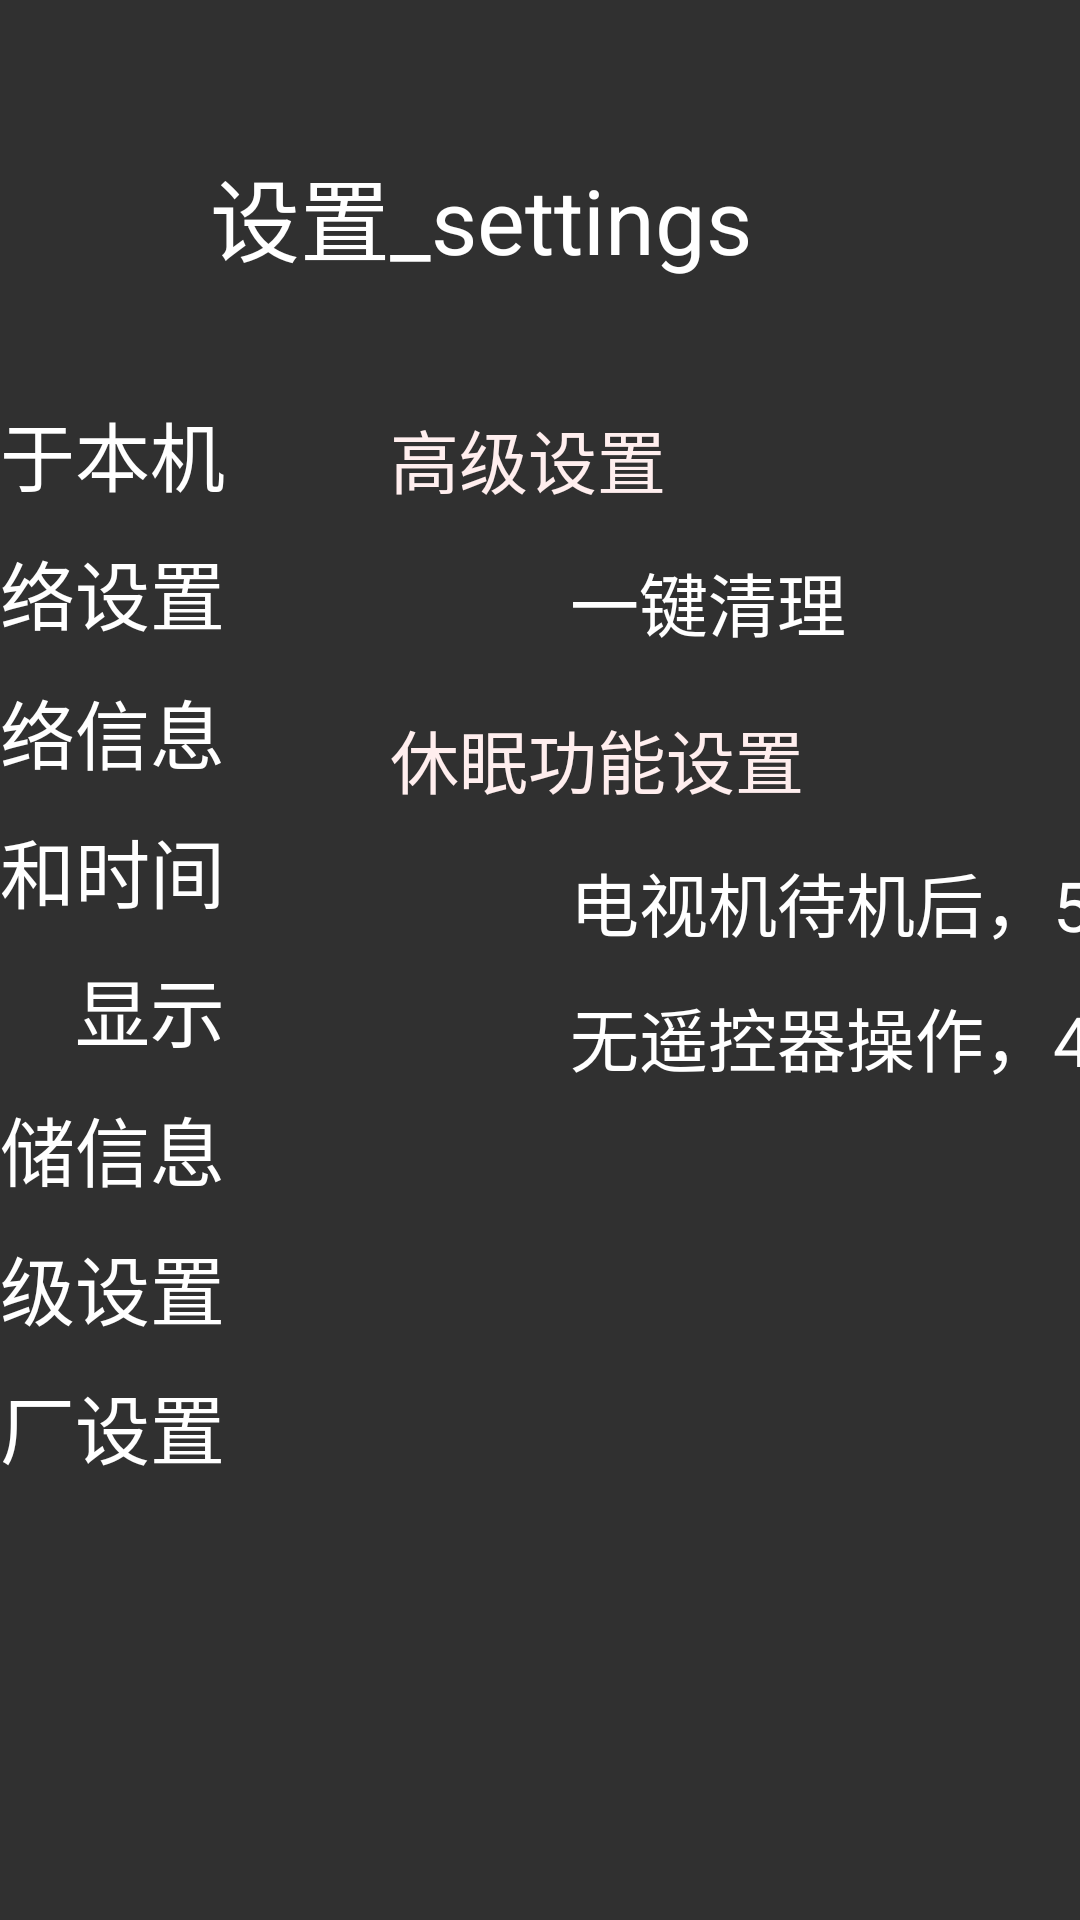

Produce the Android XML layout that renders to this screen, including the resource entries it uses.
<!-- AndroidManifest.xml: application theme Theme.AppCompat.NoActionBar -->
<!-- res/layout/advanced_item_activity.xml -->
<?xml version="1.0" encoding="utf-8"?>
<LinearLayout xmlns:android="http://schemas.android.com/apk/res/android"
    android:layout_width="match_parent"
    android:layout_height="match_parent"
    android:background="@drawable/background_main"
    android:orientation="vertical">

    
    <include layout="@layout/header_include" />

    <LinearLayout
        android:id="@+id/under_header"
        style="@style/mainStyle">

        
        <include layout="@layout/menu_include" />

        <LinearLayout
            style="@style/fragmentStyle"
            android:id="@+id/layout_bluetooth">

            <TextView
                android:text="@string/advanced"
                style="@style/TitleStyle"
                android:background="@drawable/background_title"/>


            <LinearLayout
                style="@style/LayoutStyle"
                android:focusable="true"
                android:id="@+id/clear_all">

                <TextView
                    style="@style/LayoutTagStyle"
                    android:layout_weight="1"
                    android:gravity="center_vertical|start"
                    android:paddingStart="100dp"
                    android:text="@string/one_click_clean" />
            </LinearLayout>

            <TextView
                android:text="@string/set_sleep_function"
                style="@style/TitleStyle"
                android:paddingLeft="40dp"
                android:background="@drawable/background_title"/>

            <LinearLayout
                style="@style/LayoutStyle"
                android:focusable="true"
                android:id="@+id/standby_5_minutes" >

                <TextView
                    style="@style/LayoutTagStyle"
                    android:layout_weight="1"
                    android:gravity="center_vertical|left"
                    android:paddingLeft="100dp"
                    android:text="@string/minutes_to_sleep" />
                <Button
                    android:layout_height="wrap_content"
                    android:layout_width="wrap_content"
                    android:layout_gravity="center_vertical"
                    android:src="@drawable/checkbox_off"
                    android:id="@+id/advanced_btn_tv_standby"
                    android:layout_marginEnd="20dp"/>
            </LinearLayout>
                
            <ImageView
                style="@style/DividerStyle"
                android:background="@drawable/background_divider"/>
            <LinearLayout
                style="@style/LayoutStyle"
                android:focusable="true"
                android:id="@+id/standby_4_hours" >

                <TextView
                    style="@style/LayoutTagStyle"
                    android:layout_weight="1"
                    android:gravity="center_vertical|left"
                    android:paddingLeft="100dp"
                    android:text="@string/hours_to_sleep" />
                <Button
                    android:layout_height="wrap_content"
                    android:layout_width="wrap_content"
                    android:layout_gravity="center_vertical"
                    android:src="@drawable/checkbox_off"
                    android:id="@+id/advanced_btn_self_standby"
                    android:layout_marginEnd="20dp"/>
            </LinearLayout>
            
            <ImageView
                style="@style/DividerStyle"
                android:background="@drawable/background_divider"/>
        </LinearLayout>

    </LinearLayout>

</LinearLayout>
<!-- res/layout/header_include.xml (included above) -->
<?xml version="1.0" encoding="utf-8"?>
<LinearLayout
    xmlns:android="http://schemas.android.com/apk/res/android"
    android:orientation="vertical"
    android:layout_width="match_parent"
    android:layout_height="0dp"
    android:layout_weight="1"
    android:id="@+id/header">

    <TextView
        android:layout_width="match_parent"
        android:layout_height="match_parent"
        android:layout_marginLeft="70dp"
        android:layout_marginTop="50dp"
        android:text="@string/header_text"
        android:textColor="#fff"
        android:textSize="30dp" />

</LinearLayout>
<!-- res/layout/menu_include.xml (included above) -->
<?xml version="1.0" encoding="utf-8"?>
<LinearLayout xmlns:android="http://schemas.android.com/apk/res/android"
    android:orientation="vertical"
    android:layout_width="0dp"
    android:layout_height="match_parent"
    android:layout_weight="1"
    android:gravity="end"
    android:id="@+id/menu">


    <TextView
        android:id="@+id/my_info"
        style="@style/menuStyle"
        android:text="@string/about_this_machine" />

    <TextView
        android:id="@+id/net_setting"
        style="@style/menuStyle"
        android:text="@string/set_network" />

    <TextView
        android:id="@+id/net_info"
        style="@style/menuStyle"
        android:text="@string/network_information" />

    <TextView
        android:id="@+id/date_time"
        style="@style/menuStyle"
        android:text="@string/date_and_time" />

    <TextView
        android:id="@+id/display"
        style="@style/menuStyle"
        android:text="@string/display" />

    <TextView
        android:id="@+id/store_info"
        style="@style/menuStyle"
        android:text="@string/store_information" />

    <TextView
        android:id="@+id/advanced"
        style="@style/menuStyle"
        android:text="@string/advanced" />

    <TextView
        android:id="@+id/res_factory"
        style="@style/menuStyle"
        android:text="@string/restore_factory" />



</LinearLayout>
<!-- resources referenced by this layout -->
<resources>
  <string name="about_this_machine">关于本机</string>
  <string name="advanced">高级设置</string>
  <string name="date_and_time">日期和时间</string>
  <string name="display">显示</string>
  <string name="header_text">设置_settings</string>
  <string name="hours_to_sleep">无遥控器操作，4小时候后机顶盒自动待机</string>
  <string name="minutes_to_sleep">电视机待机后，5分钟后机顶盒自动待机</string>
  <string name="network_information">网络信息</string>
  <string name="one_click_clean">一键清理</string>
  <string name="restore_factory">恢复出厂设置</string>
  <string name="set_network">网络设置</string>
  <string name="set_sleep_function">休眠功能设置</string>
  <string name="store_information">存储信息</string>
  <style name="DividerStyle">
          <item name="android:layout_width">900dp</item>
          <item name="android:layout_height">wrap_content</item>
      </style>
  <style name="LayoutStyle">
          <item name="android:layout_height">45dp</item>
          <item name="android:layout_width">900dp</item>
          <item name="android:orientation">horizontal</item>
          <item name="android:focusable">false</item>
          <item name="android:background">@drawable/content_focus_selector</item>
      </style>
  <style name="LayoutTagStyle">
          <item name="android:textColor">#fff</item>
          <item name="android:textSize">23dp</item>
          <item name="android:gravity">center_vertical|right</item>
          <item name="android:focusable">false</item>
          <item name="android:focusableInTouchMode">false</item>
          <item name="android:layout_width">0dp</item>
          <item name="android:layout_weight">3</item>
          <item name="android:layout_height">match_parent</item>
      </style>
  <style name="TitleStyle">
          <item name="android:textSize">23dp</item>
          <item name="android:textColor">#fee</item>
          <item name="android:layout_width">900dp</item>
          <item name="android:layout_height">50dp</item>
          <item name="android:paddingLeft">40dp</item>
          
          <item name="android:gravity">center_vertical</item>
          <item name="android:layout_marginTop">5dp</item>
  
      </style>
  <style name="fragmentStyle">
          <item name="android:layout_width">0dp</item>
          <item name="android:layout_height">match_parent</item>
          <item name="android:layout_weight">3</item>
          <item name="android:orientation">vertical</item>
      </style>
  <style name="mainStyle">
          <item name="android:layout_width">match_parent</item>
          <item name="android:layout_height">0dp</item>
          <item name="android:layout_weight">4.2</item>
          <item name="android:orientation">horizontal</item>
      </style>
  <style name="menuStyle">
          <item name="android:textColor">#fff</item>
          <item name="android:textSize">25dp</item>
          <item name="android:layout_marginRight">15dp</item>
          <item name="android:layout_marginTop">10dp</item>
          <item name="android:gravity">right</item>
          <item name="android:layout_width">160dp</item>
          <item name="android:layout_height">wrap_content</item>
      </style>
</resources>
